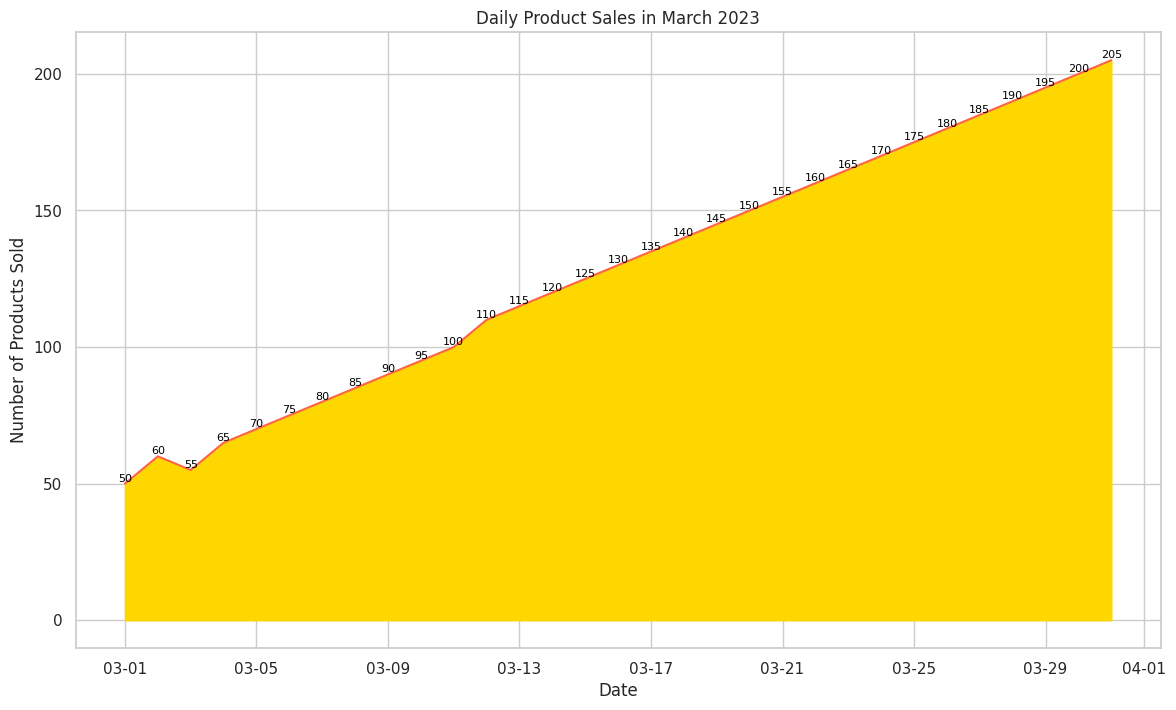

The script that saved this image:

import pandas as pd
import seaborn as sns
import matplotlib.pyplot as plt
from matplotlib.dates import DateFormatter

data = {
    'Date': pd.date_range(start='2023-03-01', periods=31, freq='D'),
    'Products Sold': [50, 60, 55, 65, 70, 75, 80, 85, 90, 95, 100, 110, 115, 120, 125, 130, 135, 140, 145, 150, 155, 160, 165, 170, 175, 180, 185, 190, 195, 200, 205]
}

df = pd.DataFrame(data)

plt.figure(figsize=(14, 8))
sns.set_theme(style="whitegrid")
ax = sns.lineplot(x='Date', y='Products Sold', data=df, color='#FF6347')
ax.fill_between(df['Date'], df['Products Sold'], color="#FFD700")
ax.set(title='Daily Product Sales in March 2023', xlabel='Date', ylabel='Number of Products Sold')
date_form = DateFormatter("%m-%d")
ax.xaxis.set_major_formatter(date_form)

for index, row in df.iterrows():
    ax.text(row['Date'], row['Products Sold'], f'{row["Products Sold"]}', 
            ha='center', va='bottom', fontsize=8, color='black')

plt.show()
